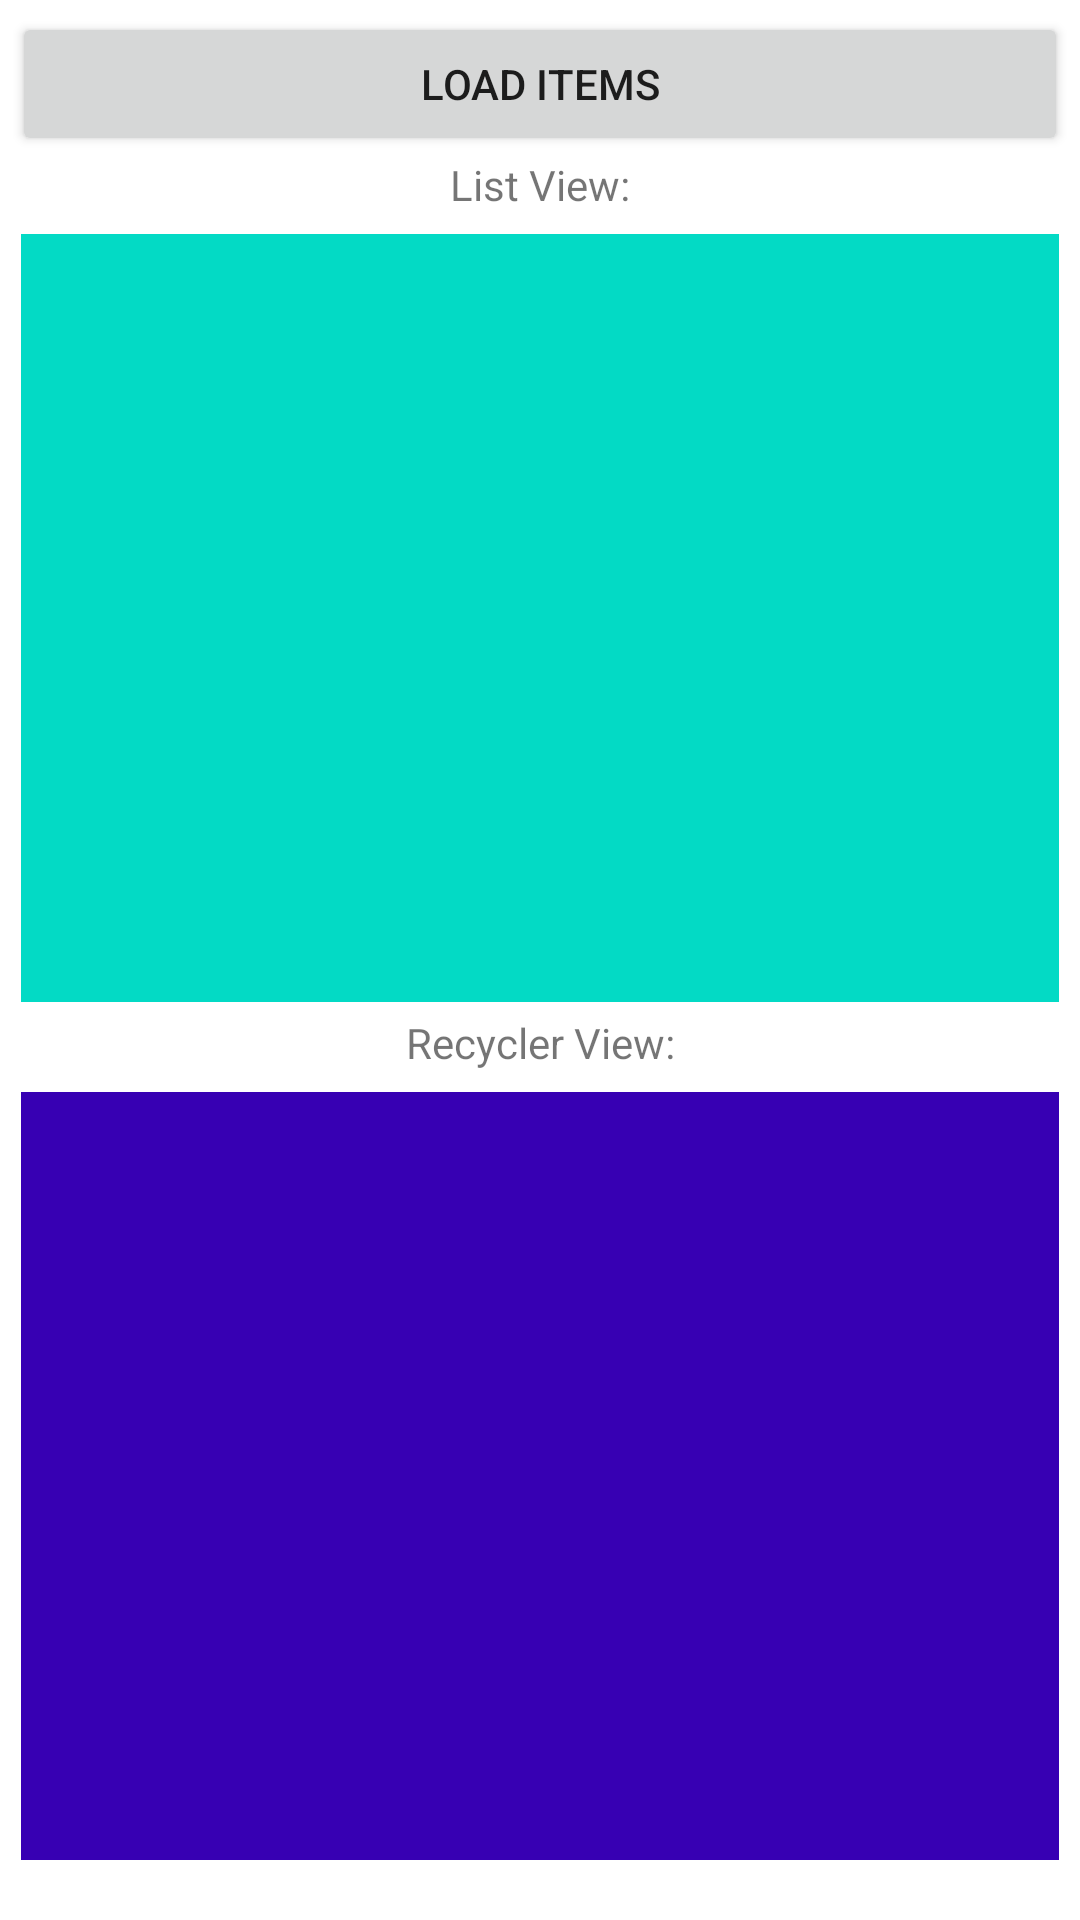

Write the Android layout XML for this screen, with the resource values it uses.
<!-- AndroidManifest.xml: application theme Theme.HW20210923lists -->
<!-- res/layout/activity_main.xml -->
<?xml version="1.0" encoding="utf-8"?>
<androidx.constraintlayout.widget.ConstraintLayout xmlns:android="http://schemas.android.com/apk/res/android"
    xmlns:app="http://schemas.android.com/apk/res-auto"
    xmlns:tools="http://schemas.android.com/tools"
    android:layout_width="match_parent"
    android:layout_height="match_parent"
    tools:context=".MainActivity">

    <Button
        android:id="@+id/btnLoadItems"
        android:layout_width="match_parent"
        android:layout_height="wrap_content"
        android:layout_margin="4dp"
        android:text="Load items"
        app:layout_constraintTop_toTopOf="parent" />

    <TextView
        android:id="@+id/tvListView"
        android:layout_width="wrap_content"
        android:layout_height="wrap_content"
        android:text="List View:"
        app:layout_constraintEnd_toEndOf="parent"
        app:layout_constraintStart_toStartOf="parent"
        app:layout_constraintTop_toBottomOf="@+id/btnLoadItems" />

    <ListView
        android:id="@+id/lvItems"
        android:layout_width="match_parent"
        android:layout_height="0dp"
        android:layout_margin="7dp"
        app:layout_constraintTop_toBottomOf="@+id/tvListView"
        app:layout_constraintHeight_percent="0.4"
        android:background="@color/teal_200"
        />

    <TextView
        android:id="@+id/tvRecyclerView"
        android:layout_width="wrap_content"
        android:layout_height="wrap_content"
        android:layout_marginTop="4dp"
        android:text="Recycler View:"
        app:layout_constraintEnd_toEndOf="parent"
        app:layout_constraintStart_toStartOf="parent"
        app:layout_constraintTop_toBottomOf="@id/lvItems" />

    <androidx.recyclerview.widget.RecyclerView
        android:id="@+id/rvItems"
        android:layout_width="match_parent"
        android:layout_height="0dp"
        android:layout_margin="7dp"
        app:layout_constraintTop_toBottomOf="@id/tvRecyclerView"
        app:layout_constraintHeight_percent="0.4"
        android:background="@color/purple_700"
        />

</androidx.constraintlayout.widget.ConstraintLayout>
<!-- resources referenced by this layout -->
<resources>
  <style name="Theme.HW20210923lists" parent="Theme.MaterialComponents.DayNight.DarkActionBar">
          
          <item name="colorPrimary">@color/purple_500</item>
          <item name="colorPrimaryVariant">@color/purple_700</item>
          <item name="colorOnPrimary">@color/white</item>
          
          <item name="colorSecondary">@color/teal_200</item>
          <item name="colorSecondaryVariant">@color/teal_700</item>
          <item name="colorOnSecondary">@color/black</item>
          
          <item name="android:statusBarColor" tools:targetApi="l">?attr/colorPrimaryVariant</item>
          
      </style>
  <!-- not gathered from this repository: default colours our renderer supplied (Android Studio template values) -->
  <color name="purple_500">#FF6200EE</color>
  <color name="purple_700">#FF3700B3</color>
  <color name="teal_200">#FF03DAC5</color>
  <color name="teal_700">#FF018786</color>
  <color name="black">#FF000000</color>
  <color name="white">#FFFFFFFF</color>
</resources>
